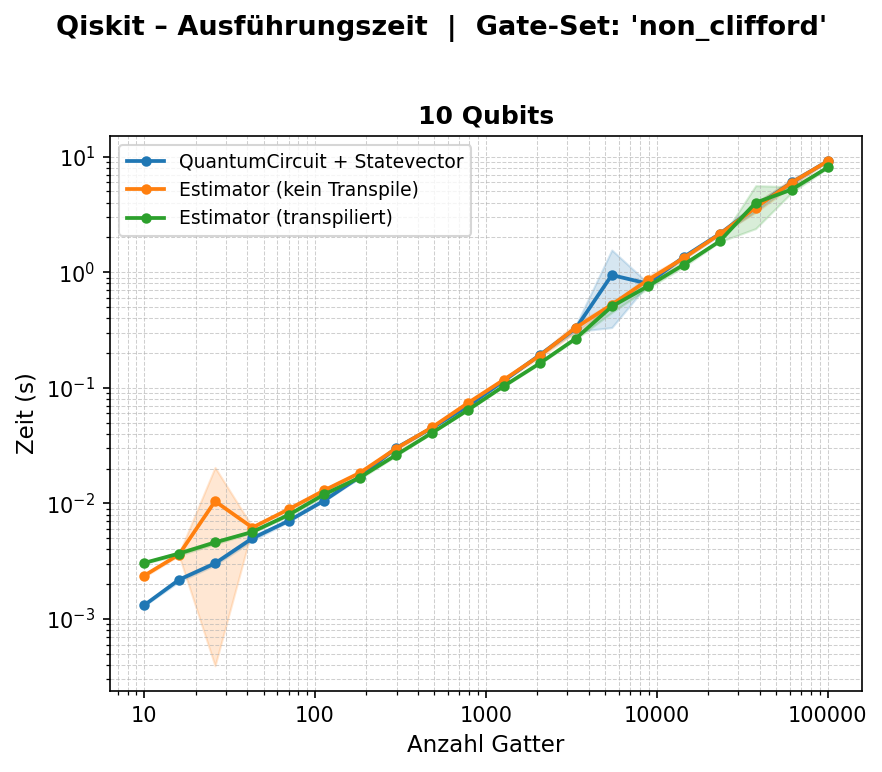

The data file committed next to this chart (first rows):
timestamp, gate_set, benchmark_mode, num_qubits, total_gates, qc_avg, qc_std, qc_min, qc_max, est_avg, est_std, est_min, est_max, estt_avg, estt_std, estt_min, estt_max
2026-06-07T13:48:11.725710, non_clifford, execution, 10, 10, 0.001311, 1.2432320514374985e-05, 0.001298, 0.001332, 0.002364, 5.4485794931603654e-05, 0.00232, 0.002457, 0.003049, 2.7495681459449522e-05, 0.00301, 0.003081
2026-06-07T13:48:12.325707, non_clifford, execution, 10, 16, 0.002182, 8.146251644993536e-05, 0.002091, 0.002274, 0.003606, 7.177468159292206e-05, 0.003488, 0.003681, 0.003675, 0.0001227, 0.00351, 0.003856
2026-06-07T13:48:12.979707, non_clifford, execution, 10, 26, 0.003027, 0.0001089, 0.002935, 0.00321, 0.01043, 0.01004, 0.004348, 0.02782, 0.004594, 0.0001562, 0.004324, 0.004693
2026-06-07T13:48:13.604708, non_clifford, execution, 10, 43, 0.004985, 0.0002272, 0.004798, 0.005373, 0.006169, 8.923369064759566e-05, 0.006043, 0.006281, 0.005657, 8.779074422402588e-05, 0.005566, 0.005802
2026-06-07T13:48:14.270710, non_clifford, execution, 10, 70, 0.007042, 0.0001165, 0.006904, 0.007227, 0.00888, 0.0001757, 0.008738, 0.009174, 0.007939, 0.0001718, 0.007737, 0.008202
2026-06-07T13:48:14.992451, non_clifford, execution, 10, 113, 0.01055, 0.0001069, 0.01045, 0.01072, 0.01294, 0.0004113, 0.01241, 0.0134, 0.01194, 0.0004561, 0.01155, 0.01267
2026-06-07T13:48:15.797539, non_clifford, execution, 10, 183, 0.017, 0.0003386, 0.01657, 0.01751, 0.01838, 0.000107, 0.01825, 0.01854, 0.01673, 0.0004295, 0.01604, 0.01722
2026-06-07T13:48:16.855500, non_clifford, execution, 10, 298, 0.03009, 0.0003152, 0.02966, 0.03052, 0.02981, 0.001367, 0.02834, 0.03168, 0.02618, 0.0004405, 0.02574, 0.02691
2026-06-07T13:48:18.078537, non_clifford, execution, 10, 483, 0.04487, 0.0005997, 0.04426, 0.04557, 0.04536, 0.0008124, 0.04475, 0.04676, 0.04065, 0.0002747, 0.04033, 0.04107
2026-06-07T13:48:19.710577, non_clifford, execution, 10, 785, 0.06951, 0.001187, 0.06753, 0.0707, 0.07387, 0.001069, 0.07277, 0.07544, 0.06422, 0.0005094, 0.06354, 0.06488
2026-06-07T13:48:22.023618, non_clifford, execution, 10, 1274, 0.1149, 0.001031, 0.114, 0.1165, 0.1175, 0.002374, 0.1156, 0.1215, 0.1035, 0.001136, 0.1023, 0.1048
2026-06-07T13:48:25.428686, non_clifford, execution, 10, 2069, 0.1926, 0.0009621, 0.1911, 0.1937, 0.1902, 0.006914, 0.1848, 0.202, 0.163, 0.001705, 0.1612, 0.1658
2026-06-07T13:48:30.844047, non_clifford, execution, 10, 3360, 0.3267, 0.02037, 0.3017, 0.3556, 0.3315, 0.02855, 0.3014, 0.3779, 0.2669, 0.004703, 0.2594, 0.272
2026-06-07T13:48:41.204302, non_clifford, execution, 10, 5456, 0.9452, 0.6131, 0.5348, 2.003, 0.5246, 0.01238, 0.5101, 0.5428, 0.5053, 0.05666, 0.4406, 0.581
2026-06-07T13:48:54.388656, non_clifford, execution, 10, 8859, 0.7973, 0.01022, 0.7875, 0.8128, 0.8547, 0.06525, 0.8102, 0.9674, 0.7548, 0.03053, 0.7264, 0.8063
2026-06-07T13:49:15.423105, non_clifford, execution, 10, 14384, 1.355, 0.04714, 1.295, 1.427, 1.328, 0.04081, 1.285, 1.392, 1.163, 0.0486, 1.122, 1.245
2026-06-07T13:49:48.235120, non_clifford, execution, 10, 23357, 2.148, 0.0656, 2.087, 2.248, 2.138, 0.01572, 2.113, 2.156, 1.854, 0.02055, 1.839, 1.89
2026-06-07T13:50:46.755498, non_clifford, execution, 10, 37927, 3.677, 0.2953, 3.441, 4.172, 3.626, 0.3389, 3.393, 4.208, 3.999, 1.613, 2.969, 6.787
2026-06-07T13:52:15.838952, non_clifford, execution, 10, 61585, 5.981, 0.297, 5.71, 6.477, 5.969, 0.4159, 5.594, 6.663, 5.19, 0.2974, 4.803, 5.556
2026-06-07T13:54:36.101918, non_clifford, execution, 10, 100000, 9.151, 0.05846, 9.059, 9.205, 9.138, 0.08028, 9.039, 9.249, 8.059, 0.1007, 7.905, 8.188
